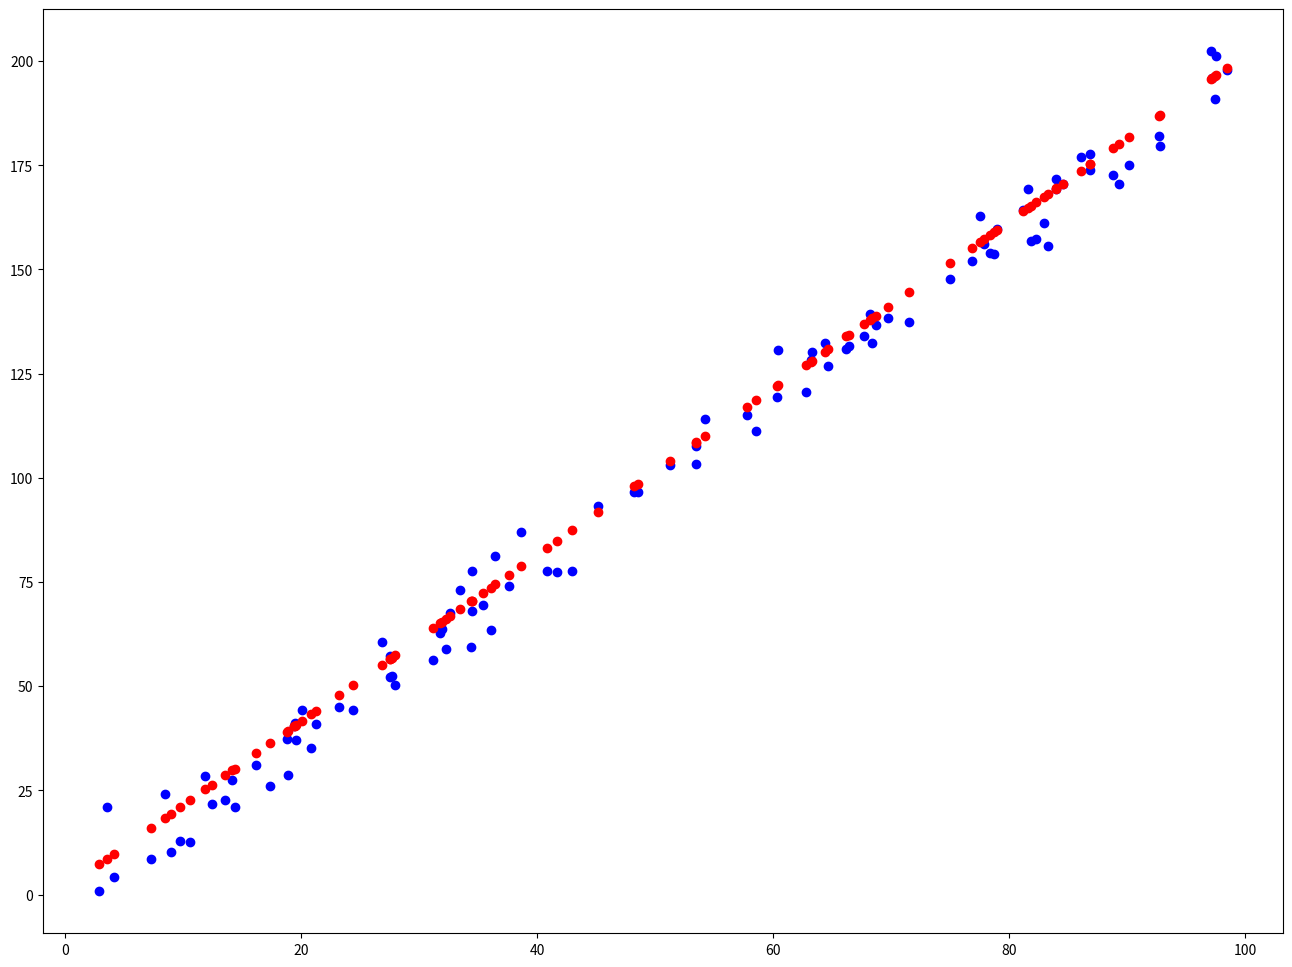

Reproduce this figure in Python.
import numpy as np
import matplotlib.pyplot as plt

N = 100
X = np.random.uniform(low=0, high=100, size=N)
Y = 2 * X + 1 + np.random.normal(scale=5, size=N)

# h(xi) = params[0] + params[1] * xi

EPOCHS = 5
LEARNING_RATE = 0.0001

costs = []
preds = []
params = np.random.normal(size=(2,))

change = [0.0, 0.0]
momentum = 0.3

for _ in range(EPOCHS):
    predictions = params[0] + params[1] * X
    preds.append(predictions)

    cost = np.sum(np.square(predictions - Y)) / (2 * len(predictions))
    costs.append(cost)

    change[0] = (momentum * change[0]) - LEARNING_RATE * np.sum(predictions - Y) / len(predictions)
    change[1] = (momentum * change[1]) - LEARNING_RATE * np.sum((predictions - Y) * X) / len(predictions)

    params[0] += change[0]
    params[1] += change[1]

    print(f"params {params[0]},  {params[0]}, {cost}")

plt.figure(figsize=(16,12))
plt.scatter(X, Y, color='blue')
plt.scatter(X, preds[4], color='red')
plt.show()
